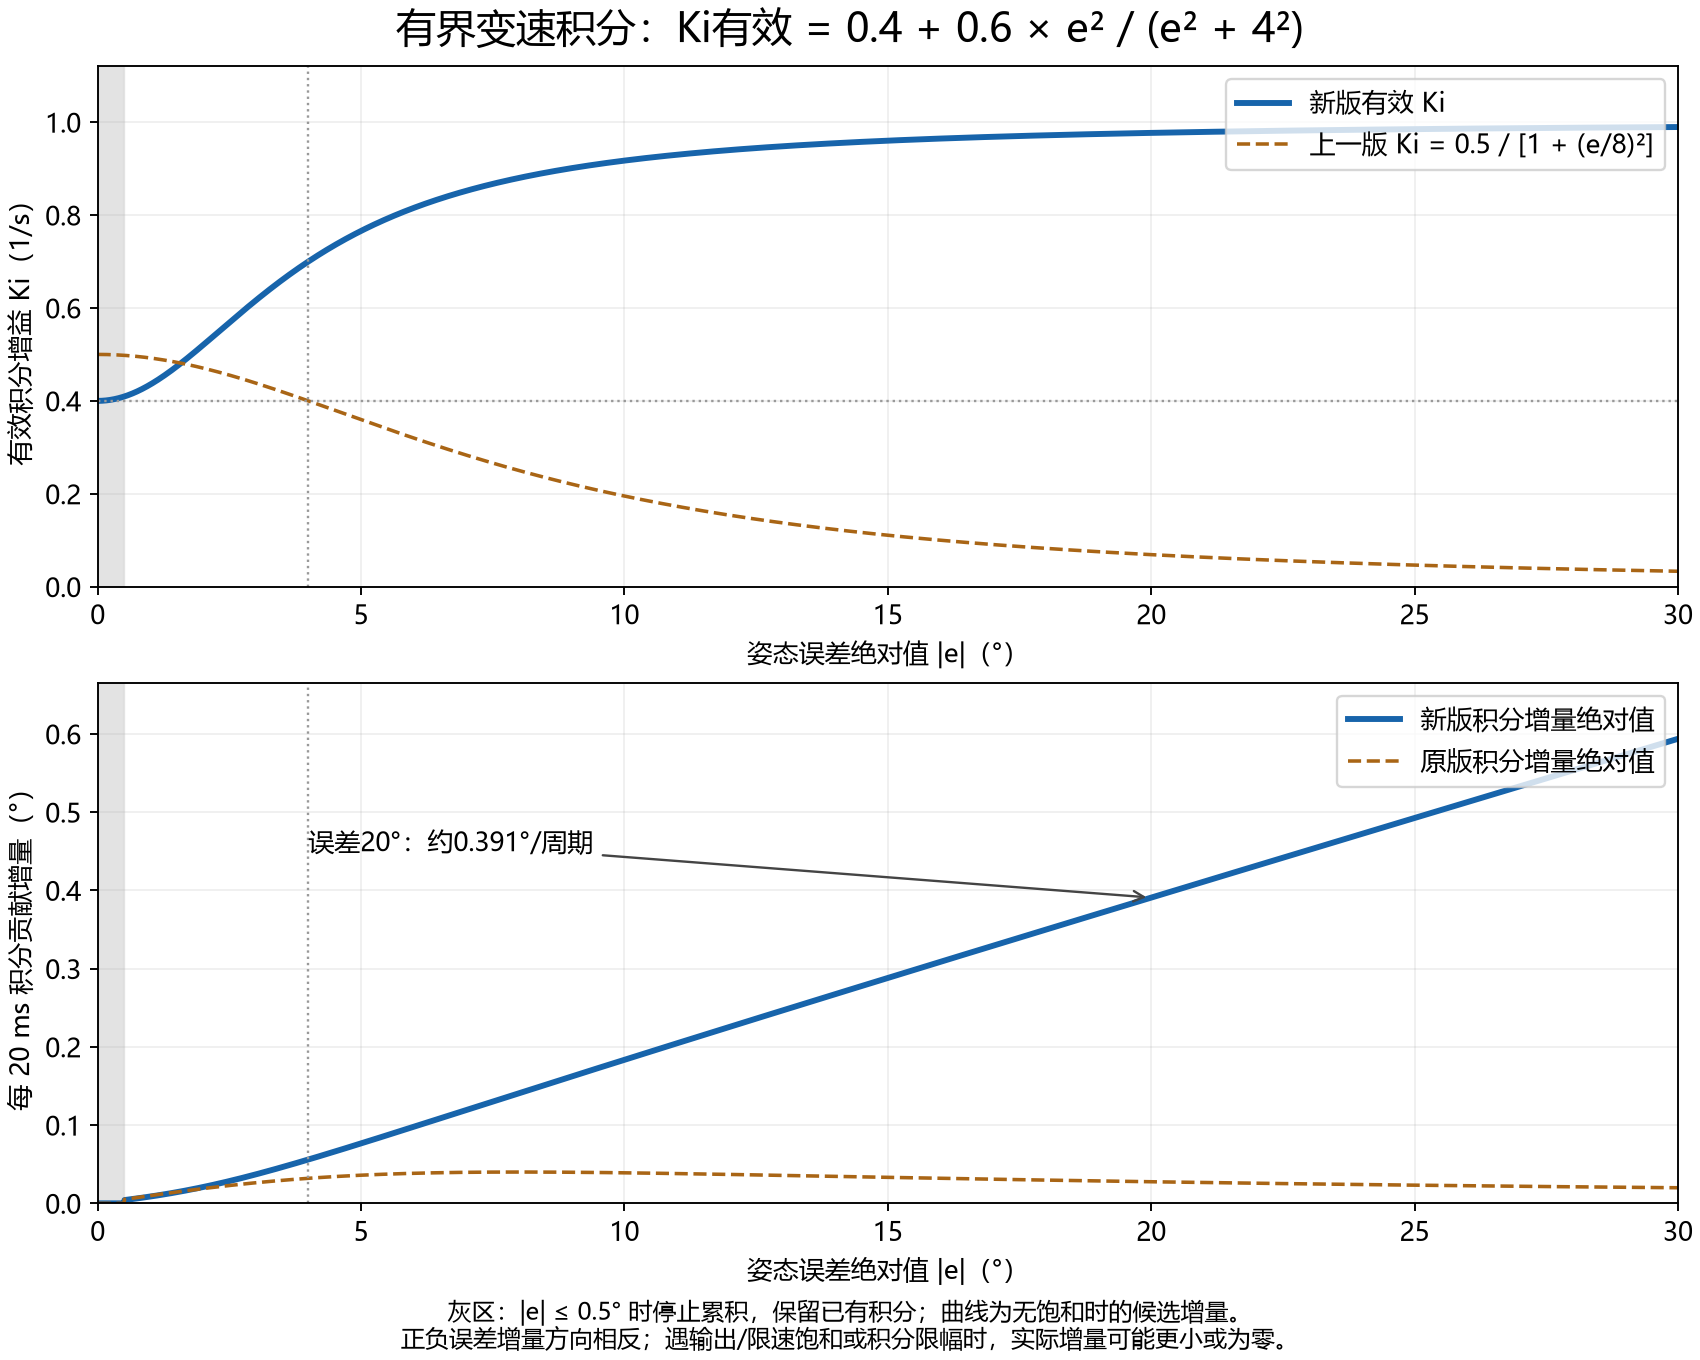

The table this chart was drawn from, first rows:
abs_error_deg, effective_ki, new_candidate_increment_deg_20ms, old_increment_deg_20ms
0.0, 0.4, 0, 0
0.01, 0.4, 0, 0
0.02, 0.4, 0, 0
0.03, 0.4, 0, 0
0.04, 0.4001, 0, 0
0.05, 0.4001, 0, 0
0.06, 0.4001, 0, 0
0.07, 0.4002, 0, 0
0.08, 0.4002, 0, 0
0.09, 0.4003, 0, 0
0.1, 0.4004, 0, 0
0.11, 0.4005, 0, 0
0.12, 0.4005, 0, 0
0.13, 0.4006, 0, 0
0.14, 0.4007, 0, 0
0.15, 0.4008, 0, 0
0.16, 0.401, 0, 0
0.17, 0.4011, 0, 0
0.18, 0.4012, 0, 0
0.19, 0.4014, 0, 0
0.2, 0.4015, 0, 0
0.21, 0.4016, 0, 0
0.22, 0.4018, 0, 0
0.23, 0.402, 0, 0
0.24, 0.4022, 0, 0
0.25, 0.4023, 0, 0
0.26, 0.4025, 0, 0
0.27, 0.4027, 0, 0
0.28, 0.4029, 0, 0
0.29, 0.4031, 0, 0
0.3, 0.4034, 0, 0
0.31, 0.4036, 0, 0
0.32, 0.4038, 0, 0
0.33, 0.4041, 0, 0
0.34, 0.4043, 0, 0
0.35, 0.4046, 0, 0
0.36, 0.4048, 0, 0
0.37, 0.4051, 0, 0
0.38, 0.4054, 0, 0
0.39, 0.4057, 0, 0
0.4, 0.4059, 0, 0
0.41, 0.4062, 0, 0
0.42, 0.4065, 0, 0
0.43, 0.4069, 0, 0
0.44, 0.4072, 0, 0
0.45, 0.4075, 0, 0
0.46, 0.4078, 0, 0
0.47, 0.4082, 0, 0
0.48, 0.4085, 0, 0
0.49, 0.4089, 0, 0
0.5, 0.4092, 0, 0
0.51, 0.4096, 0.004178, 0.005079
0.52, 0.41, 0.004264, 0.005178
0.53, 0.4104, 0.00435, 0.005277
0.54, 0.4107, 0.004436, 0.005376
0.55, 0.4111, 0.004522, 0.005474
0.56, 0.4115, 0.004609, 0.005573
0.57, 0.4119, 0.004696, 0.005671
0.58, 0.4124, 0.004783, 0.00577
0.59, 0.4128, 0.004871, 0.005868
... 2,941 more rows
